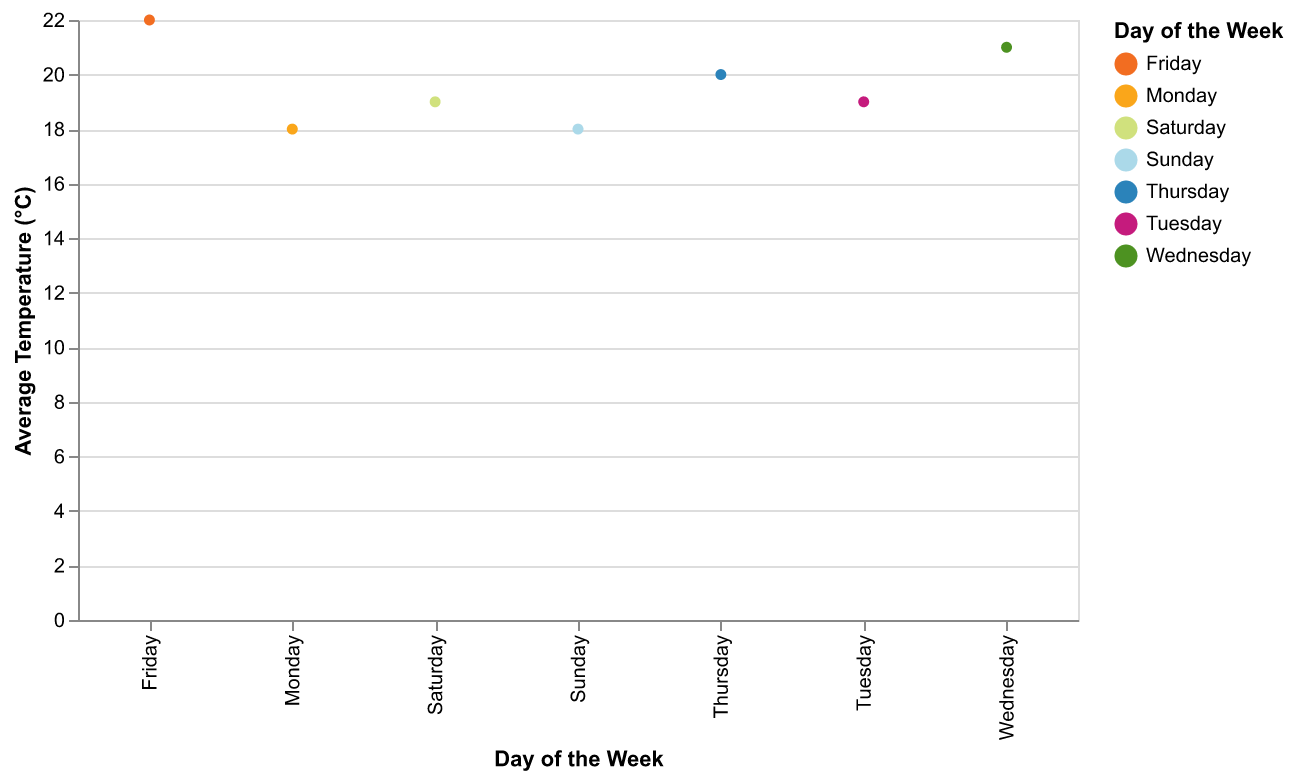

The file beside this chart, header and first rows:
Day, Average Temperature
Monday, 18
Tuesday, 19
Wednesday, 21
Thursday, 20
Friday, 22
Saturday, 19
Sunday, 18
